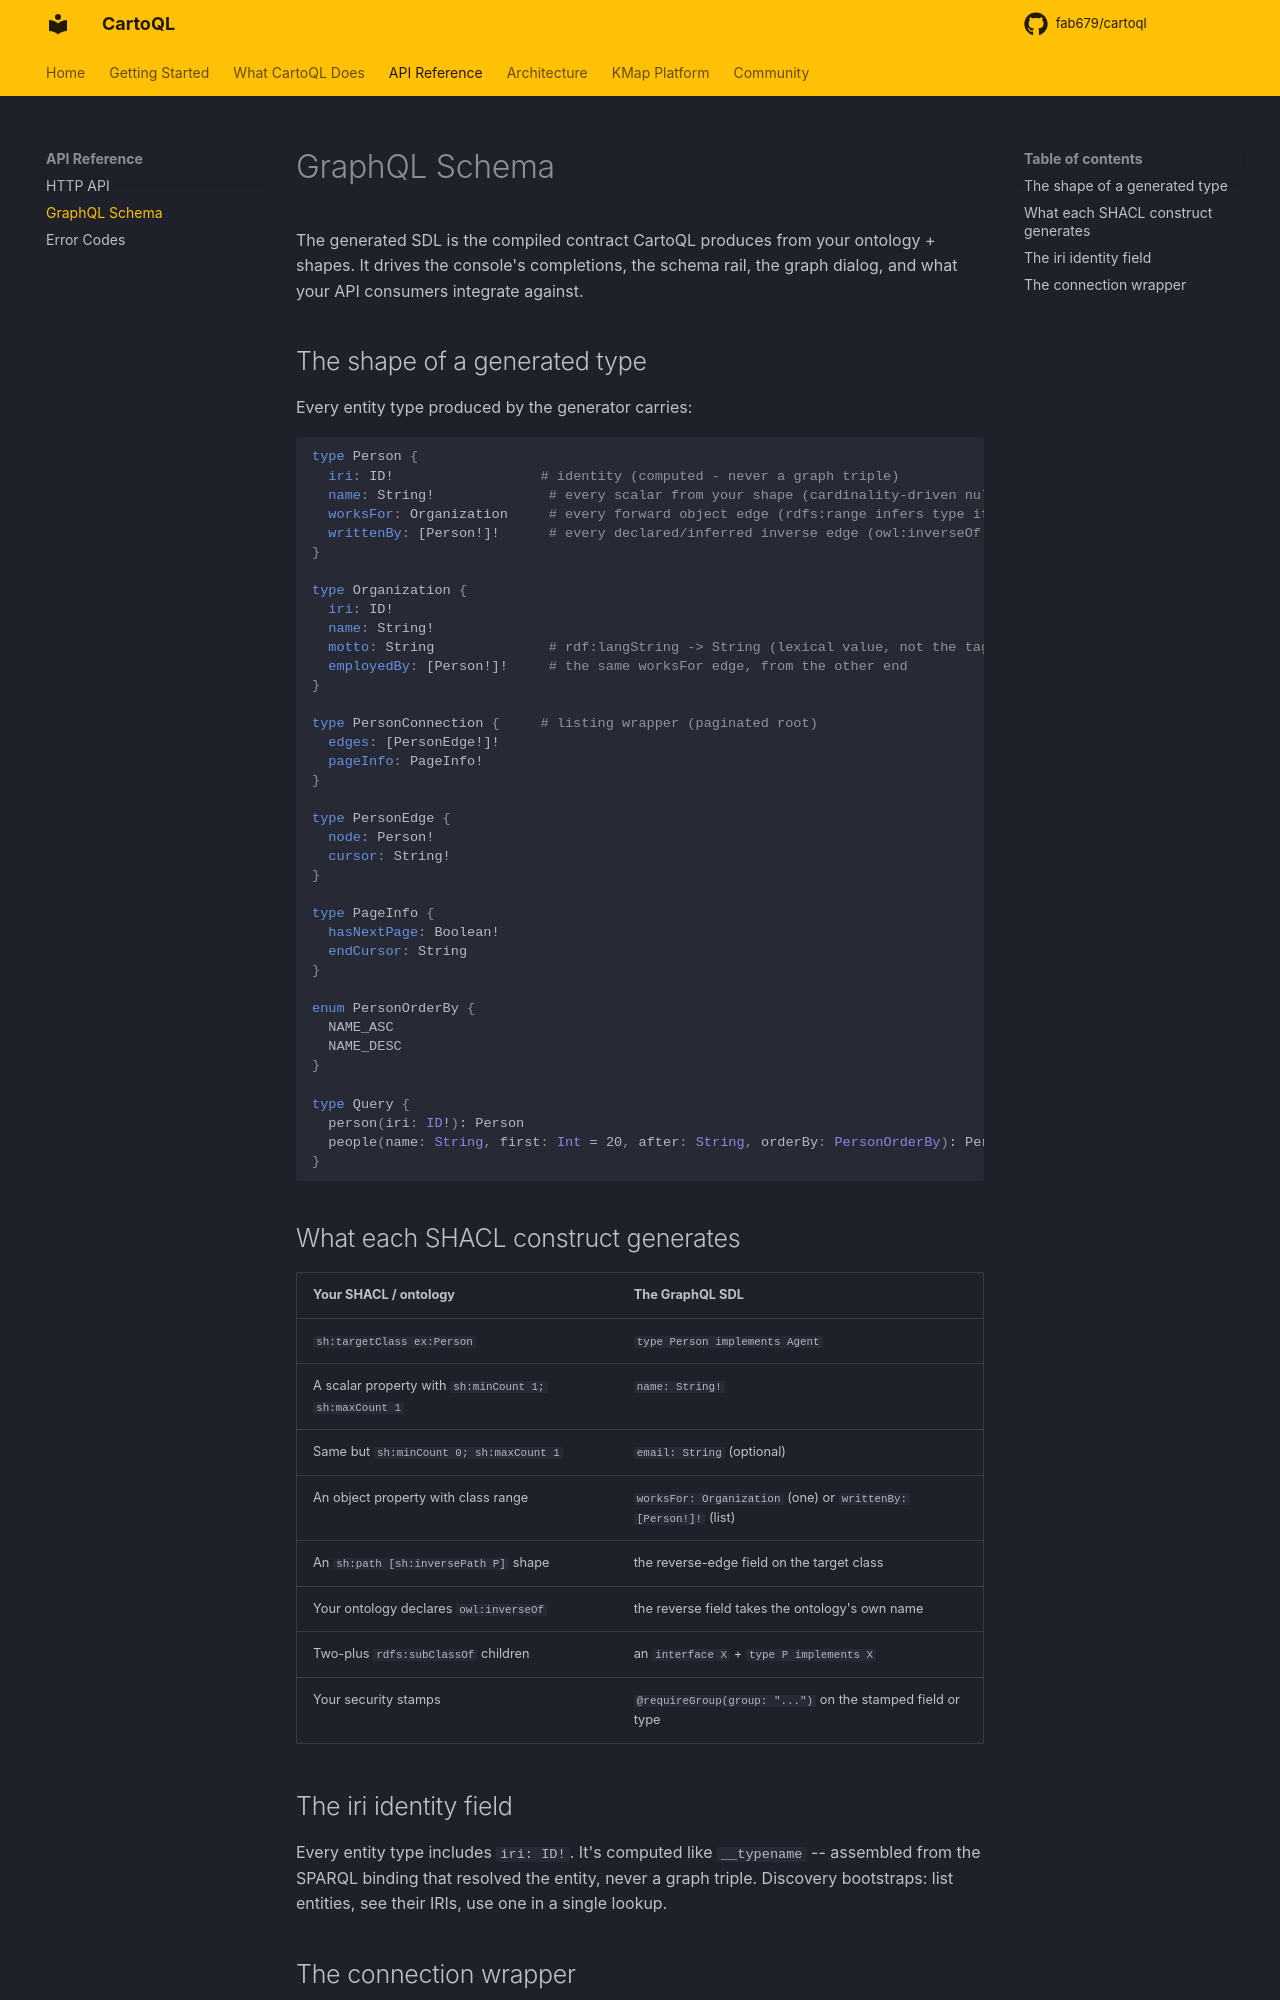

repository: fab679/cartoql · page: schema/index.html · generator: mkdocs

# GraphQL Schema

The generated SDL is the compiled contract CartoQL produces from your ontology + shapes. It drives the console's completions, the schema rail, the graph dialog, and what your API consumers integrate against.

## The shape of a generated type

Every entity type produced by the generator carries:

```graphql
type Person {
  iri: ID!                  # identity (computed - never a graph triple)
  name: String!              # every scalar from your shape (cardinality-driven nullability)
  worksFor: Organization     # every forward object edge (rdfs:range infers type if SHACL omits it)
  writtenBy: [Person!]!      # every declared/inferred inverse edge (owl:inverseOf names it)
}

type Organization {
  iri: ID!
  name: String!
  motto: String              # rdf:langString -> String (lexical value, not the tag)
  employedBy: [Person!]!     # the same worksFor edge, from the other end
}

type PersonConnection {     # listing wrapper (paginated root)
  edges: [PersonEdge!]!
  pageInfo: PageInfo!
}

type PersonEdge {
  node: Person!
  cursor: String!
}

type PageInfo {
  hasNextPage: Boolean!
  endCursor: String
}

enum PersonOrderBy {
  NAME_ASC
  NAME_DESC
}

type Query {
  person(iri: ID!): Person
  people(name: String, first: Int = 20, after: String, orderBy: PersonOrderBy): PersonConnection
}
```

## What each SHACL construct generates

| Your SHACL / ontology | The GraphQL SDL |
|---|---|
| `sh:targetClass ex:Person` | `type Person implements Agent` |
| A scalar property with `sh:minCount 1; sh:maxCount 1` | `name: String!` |
| Same but `sh:minCount 0; sh:maxCount 1` | `email: String` (optional) |
| An object property with class range | `worksFor: Organization` (one) or `writtenBy: [Person!]!` (list) |
| An `sh:path [sh:inversePath P]` shape | the reverse-edge field on the target class |
| Your ontology declares `owl:inverseOf` | the reverse field takes the ontology's own name |
| Two-plus `rdfs:subClassOf` children | an `interface X` + `type P implements X` |
| Your security stamps | `@requireGroup(group: "...")` on the stamped field or type |

## The iri identity field

Every entity type includes `iri: ID!`. It's computed like `__typename` -- assembled from the SPARQL binding that resolved the entity, never a graph triple. Discovery bootstraps: list entities, see their IRIs, use one in a single lookup.
